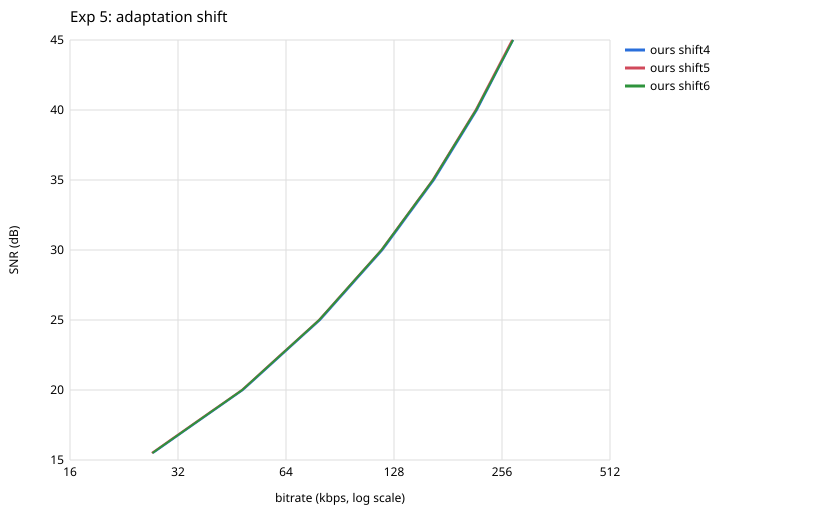

Values plotted in this chart, from the file beside it:
file, codec, config, param, bytes, kbps, snr_db, lag, enc_s, enc_kb, dec_s, dec_kb
sample01.wav, ours, shift4, 15, 123233, 33.59, 15.01, 0, 0.41, 17892, 0.06, 2632
sample01.wav, ours, shift4, 20, 247200, 67.39, 20.01, 0, 0.45, 18080, 0.11, 2708
sample01.wav, ours, shift4, 25, 432485, 117.9, 25.01, 0, 0.48, 18080, 0.12, 2852
sample01.wav, ours, shift4, 30, 661832, 180.4, 30.01, 0, 0.45, 17892, 0.14, 3144
sample01.wav, ours, shift4, 35, 908267, 247.6, 35.01, 0, 0.47, 17892, 0.11, 3400
sample01.wav, ours, shift4, 40, 1160742, 316.4, 40.01, 0, 0.48, 17892, 0.18, 3680
sample01.wav, ours, shift4, 45, 1420093, 387.1, 45.01, 0, 0.53, 17976, 0.22, 3808
sample01.wav, ours, shift5, 15, 122140, 33.3, 15.01, 0, 0.43, 18076, 0.09, 2460
sample01.wav, ours, shift5, 20, 245157, 66.83, 20.01, 0, 0.44, 18032, 0.11, 2684
sample01.wav, ours, shift5, 25, 428672, 116.9, 25.01, 0, 0.52, 18032, 0.11, 2908
sample01.wav, ours, shift5, 30, 656398, 178.9, 30.01, 0, 0.53, 17984, 0.16, 3140
sample01.wav, ours, shift5, 35, 901290, 245.7, 35.01, 0, 0.50, 18072, 0.16, 3348
sample01.wav, ours, shift5, 40, 1152607, 314.2, 40.01, 0, 0.60, 18072, 0.19, 3680
sample01.wav, ours, shift5, 45, 1411109, 384.7, 45.01, 0, 0.60, 18020, 0.24, 3876
sample01.wav, ours, shift6, 15, 122257, 33.33, 15.01, 0, 0.49, 17976, 0.09, 2468
sample01.wav, ours, shift6, 20, 245324, 66.88, 20.01, 0, 0.49, 18080, 0.11, 2688
sample01.wav, ours, shift6, 25, 428420, 116.8, 25.01, 0, 0.52, 17892, 0.14, 2852
sample01.wav, ours, shift6, 30, 656723, 179, 30.01, 0, 0.47, 17956, 0.14, 3092
sample01.wav, ours, shift6, 35, 903185, 246.2, 35.01, 0, 0.48, 17892, 0.17, 3424
sample01.wav, ours, shift6, 40, 1158244, 315.7, 40.01, 0, 0.58, 17892, 0.19, 3604
sample01.wav, ours, shift6, 45, 1422228, 387.7, 45.01, 0, 0.52, 18076, 0.21, 3848
sample02.wav, ours, shift4, 15, 49277, 26.85, 15.02, 0, 0.25, 10432, 0.05, 2516
sample02.wav, ours, shift4, 20, 102549, 55.88, 20.02, 0, 0.24, 10416, 0.05, 2632
sample02.wav, ours, shift4, 25, 177285, 96.61, 25.02, 0, 0.28, 10476, 0.07, 2596
sample02.wav, ours, shift4, 30, 271095, 147.7, 30.02, 0, 0.26, 10436, 0.08, 2708
sample02.wav, ours, shift4, 35, 387775, 211.3, 35.02, 0, 0.28, 10480, 0.09, 2852
sample02.wav, ours, shift4, 40, 524760, 286, 40.02, 0, 0.25, 10480, 0.11, 3040
sample02.wav, ours, shift4, 45, 657545, 358.3, 45.02, 0, 0.28, 10400, 0.12, 3168
sample02.wav, ours, shift5, 15, 48985, 26.7, 15.02, 0, 0.25, 10432, 0.05, 2624
sample02.wav, ours, shift5, 20, 101987, 55.58, 20.02, 0, 0.26, 10520, 0.05, 2468
sample02.wav, ours, shift5, 25, 176271, 96.06, 25.02, 0, 0.26, 10340, 0.06, 2580
sample02.wav, ours, shift5, 30, 269292, 146.8, 30.02, 0, 0.26, 10520, 0.08, 2656
sample02.wav, ours, shift5, 35, 384608, 209.6, 35.02, 0, 0.25, 10520, 0.08, 2836
sample02.wav, ours, shift5, 40, 519519, 283.1, 40.02, 0, 0.26, 10524, 0.10, 2852
sample02.wav, ours, shift5, 45, 650374, 354.4, 45.02, 0, 0.28, 10528, 0.12, 3072
sample02.wav, ours, shift6, 15, 49546, 27, 15.02, 0, 0.26, 10468, 0.05, 2528
sample02.wav, ours, shift6, 20, 102657, 55.94, 20.02, 0, 0.25, 10480, 0.05, 2568
sample02.wav, ours, shift6, 25, 177095, 96.51, 25.02, 0, 0.29, 10404, 0.07, 2644
sample02.wav, ours, shift6, 30, 270186, 147.2, 30.02, 0, 0.27, 10424, 0.07, 2692
sample02.wav, ours, shift6, 35, 385430, 210, 35.02, 0, 0.28, 10428, 0.09, 2852
sample02.wav, ours, shift6, 40, 519916, 283.3, 40.02, 0, 0.30, 10468, 0.11, 3040
sample02.wav, ours, shift6, 45, 650989, 354.8, 45.02, 0, 0.32, 10476, 0.14, 3108
sample03.wav, ours, shift4, 15, 74943, 29.96, 15, 0, 0.34, 13208, 0.05, 2596
sample03.wav, ours, shift4, 20, 143415, 57.33, 20, 0, 0.31, 13212, 0.07, 2632
sample03.wav, ours, shift4, 25, 233423, 93.31, 25, 0, 0.34, 13216, 0.09, 2692
sample03.wav, ours, shift4, 30, 345741, 138.2, 30.01, 0, 0.34, 13216, 0.10, 2900
sample03.wav, ours, shift4, 35, 473445, 189.3, 35.01, 0, 0.34, 13156, 0.11, 2980
sample03.wav, ours, shift4, 40, 614884, 245.8, 40, 0, 0.33, 13116, 0.13, 3168
sample03.wav, ours, shift4, 45, 767934, 307, 45, 0, 0.37, 13168, 0.15, 3196
sample03.wav, ours, shift5, 15, 74623, 29.83, 15, 0, 0.30, 13168, 0.06, 2656
sample03.wav, ours, shift5, 20, 143060, 57.19, 20, 0, 0.32, 13216, 0.07, 2596
sample03.wav, ours, shift5, 25, 232852, 93.08, 25, 0, 0.33, 13216, 0.08, 2720
sample03.wav, ours, shift5, 30, 344647, 137.8, 30.01, 0, 0.33, 13028, 0.10, 2824
sample03.wav, ours, shift5, 35, 471439, 188.4, 35.01, 0, 0.34, 13248, 0.10, 2952
sample03.wav, ours, shift5, 40, 612011, 244.6, 40, 0, 0.39, 13208, 0.12, 3168
sample03.wav, ours, shift5, 45, 765061, 305.8, 45, 0, 0.40, 13216, 0.13, 3204
sample03.wav, ours, shift6, 15, 74923, 29.95, 15, 0, 0.31, 13212, 0.06, 2644
sample03.wav, ours, shift6, 20, 143722, 57.45, 20, 0, 0.34, 13248, 0.06, 2528
sample03.wav, ours, shift6, 25, 233961, 93.52, 25, 0, 0.36, 13028, 0.08, 2708
sample03.wav, ours, shift6, 30, 346389, 138.5, 30.01, 0, 0.37, 13120, 0.10, 2784
... 87 more rows
